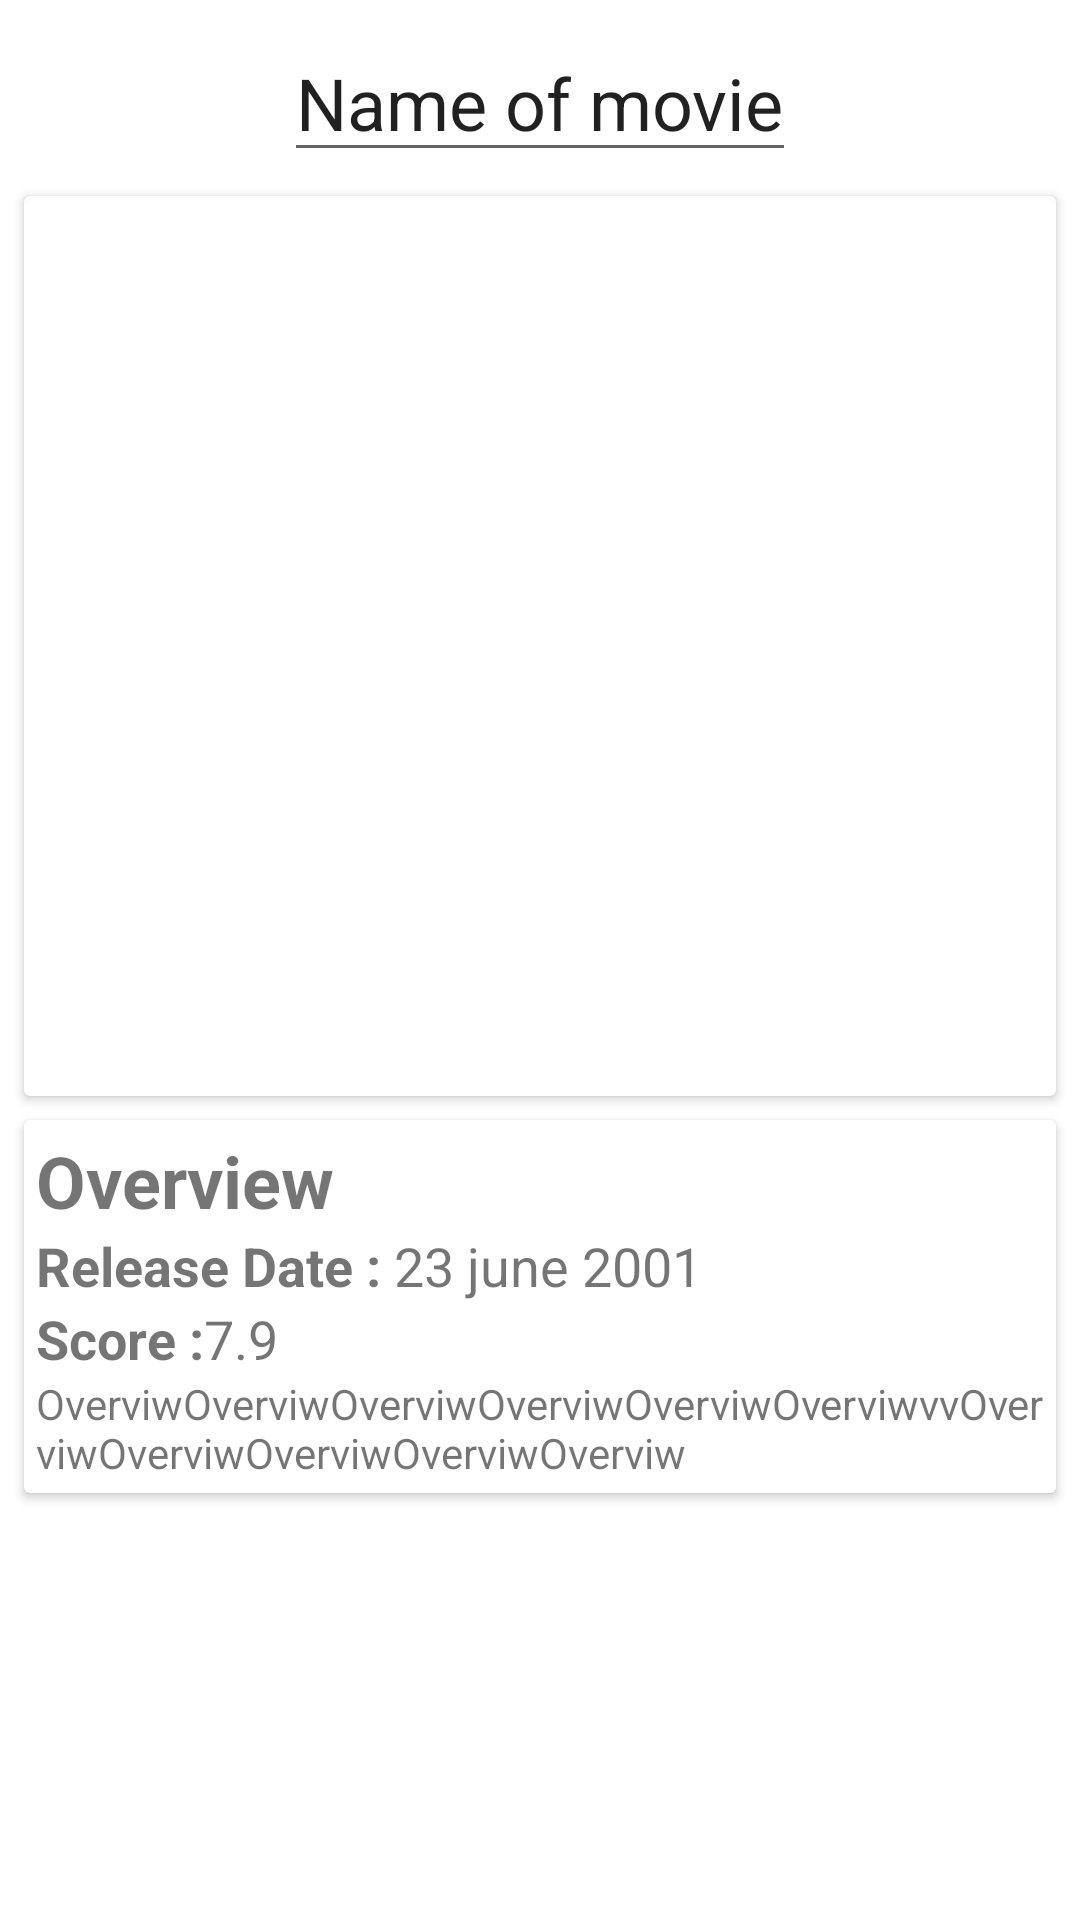

Produce the Android XML layout that renders to this screen, including the resource entries it uses.
<!-- AndroidManifest.xml: application theme Theme.Qwerty -->
<!-- res/layout/activity_movies_detalis.xml -->
<?xml version="1.0" encoding="utf-8"?>
<androidx.constraintlayout.widget.ConstraintLayout xmlns:android="http://schemas.android.com/apk/res/android"
    xmlns:app="http://schemas.android.com/apk/res-auto"
    xmlns:tools="http://schemas.android.com/tools"
    android:layout_width="match_parent"
    android:layout_height="match_parent"
    tools:context=".view.MoviesDetailsActivity">

    <androidx.appcompat.widget.AppCompatAutoCompleteTextView
        android:id="@+id/movies_details_title"
        android:layout_width="wrap_content"
        android:layout_height="wrap_content"
        android:layout_marginTop="8dp"
        android:text="Name of movie"
        android:textSize="24sp"
        app:layout_constraintEnd_toEndOf="parent"
        app:layout_constraintStart_toStartOf="parent"
        app:layout_constraintTop_toTopOf="parent" />

    <androidx.cardview.widget.CardView
        android:id="@+id/movies_details_header_container_card"
        android:layout_width="match_parent"
        android:layout_height="wrap_content"
        android:layout_margin="8dp"
        app:layout_constraintTop_toBottomOf="@id/movies_details_title">

        <androidx.appcompat.widget.AppCompatImageView
            android:id="@+id/movies_details_image_banner"
            android:layout_width="525dp"
            android:layout_height="300dp"
            app:layout_constraintEnd_toEndOf="parent"
            app:layout_constraintStart_toStartOf="parent"
            app:layout_constraintTop_toBottomOf="@id/movies_details_header_container_card" />
    </androidx.cardview.widget.CardView>

    <androidx.cardview.widget.CardView
        android:id="@+id/movies_details_body_container_card"
        android:layout_width="match_parent"
        android:layout_height="wrap_content"
        android:layout_margin="8dp"
        app:layout_constraintStart_toStartOf="parent"
        app:layout_constraintTop_toBottomOf="@id/movies_details_header_container_card">

        <androidx.constraintlayout.widget.ConstraintLayout
            android:id="@+id/movies_details_body_container_constraint"
            android:layout_width="match_parent"
            android:layout_height="wrap_content"
            android:padding="4dp">

            <TextView
                android:id="@+id/movies_details_body_overview_label"
                android:layout_width="wrap_content"
                android:layout_height="wrap_content"
                android:layout_marginBottom="8dp"
                android:text="Overview"
                android:textSize="24sp"
                android:textStyle="bold"
                app:layout_constraintStart_toStartOf="parent"
                app:layout_constraintTop_toTopOf="parent" />

            <TextView
                android:id="@+id/movies_details_date_label"
                android:layout_width="wrap_content"
                android:layout_height="wrap_content"
                android:layout_marginBottom="4dp"
                android:text="Release Date : "
                android:textSize="18sp"
                android:textStyle="bold"
                app:layout_constraintStart_toStartOf="parent"
                app:layout_constraintTop_toBottomOf="@id/movies_details_body_overview_label" />

            <TextView
                android:id="@+id/movies_details_date"
                android:layout_width="wrap_content"
                android:layout_height="wrap_content"
                android:layout_marginBottom="4dp"
                android:text="23 june 2001"
                android:textSize="18sp"
                app:layout_constraintStart_toEndOf="@id/movies_details_date_label"
                app:layout_constraintTop_toBottomOf="@id/movies_details_body_overview_label" />

            <TextView
                android:id="@+id/movies_details_score_label"
                android:layout_width="wrap_content"
                android:layout_height="wrap_content"
                android:layout_marginBottom="4dp"
                android:text="Score :"
                android:textSize="18sp"
                android:textStyle="bold"
                app:layout_constraintStart_toStartOf="parent"
                app:layout_constraintTop_toBottomOf="@id/movies_details_date_label" />

            <TextView
                android:id="@+id/movies_details_score"
                android:layout_width="wrap_content"
                android:layout_height="wrap_content"
                android:layout_marginBottom="4dp"
                android:text="7.9"
                android:textSize="18sp"
                app:layout_constraintStart_toEndOf="@id/movies_details_score_label"
                app:layout_constraintTop_toBottomOf="@id/movies_details_date_label" />

            <TextView
                android:id="@+id/movies_details_body_overview"
                android:layout_width="wrap_content"
                android:layout_height="wrap_content"
                android:text="OverviwOverviwOverviwOverviwOverviwOverviwvvOverviwOverviwOverviwOverviwOverviw"
                android:textSize="14sp"
                app:layout_constraintStart_toStartOf="parent"
                app:layout_constraintTop_toBottomOf="@id/movies_details_score_label" />
        </androidx.constraintlayout.widget.ConstraintLayout>

    </androidx.cardview.widget.CardView>


</androidx.constraintlayout.widget.ConstraintLayout>
<!-- resources referenced by this layout -->
<resources>
  <style name="Theme.Qwerty" parent="Theme.MaterialComponents.DayNight.DarkActionBar">
          
          <item name="colorPrimary">@color/purple_500</item>
          <item name="colorPrimaryVariant">@color/purple_700</item>
          <item name="colorOnPrimary">@color/white</item>
          
          <item name="colorSecondary">@color/teal_200</item>
          <item name="colorSecondaryVariant">@color/teal_700</item>
          <item name="colorOnSecondary">@color/black</item>
          
          <item name="android:statusBarColor" tools:targetApi="l">?attr/colorPrimaryVariant</item>
          
      </style>
  <color name="purple_500">#FF6200EE</color>
  <color name="purple_700">#FF3700B3</color>
  <color name="white">#FFFFFFFF</color>
  <color name="teal_200">#FF03DAC5</color>
  <color name="teal_700">#FF018786</color>
  <color name="black">#FF000000</color>
</resources>
